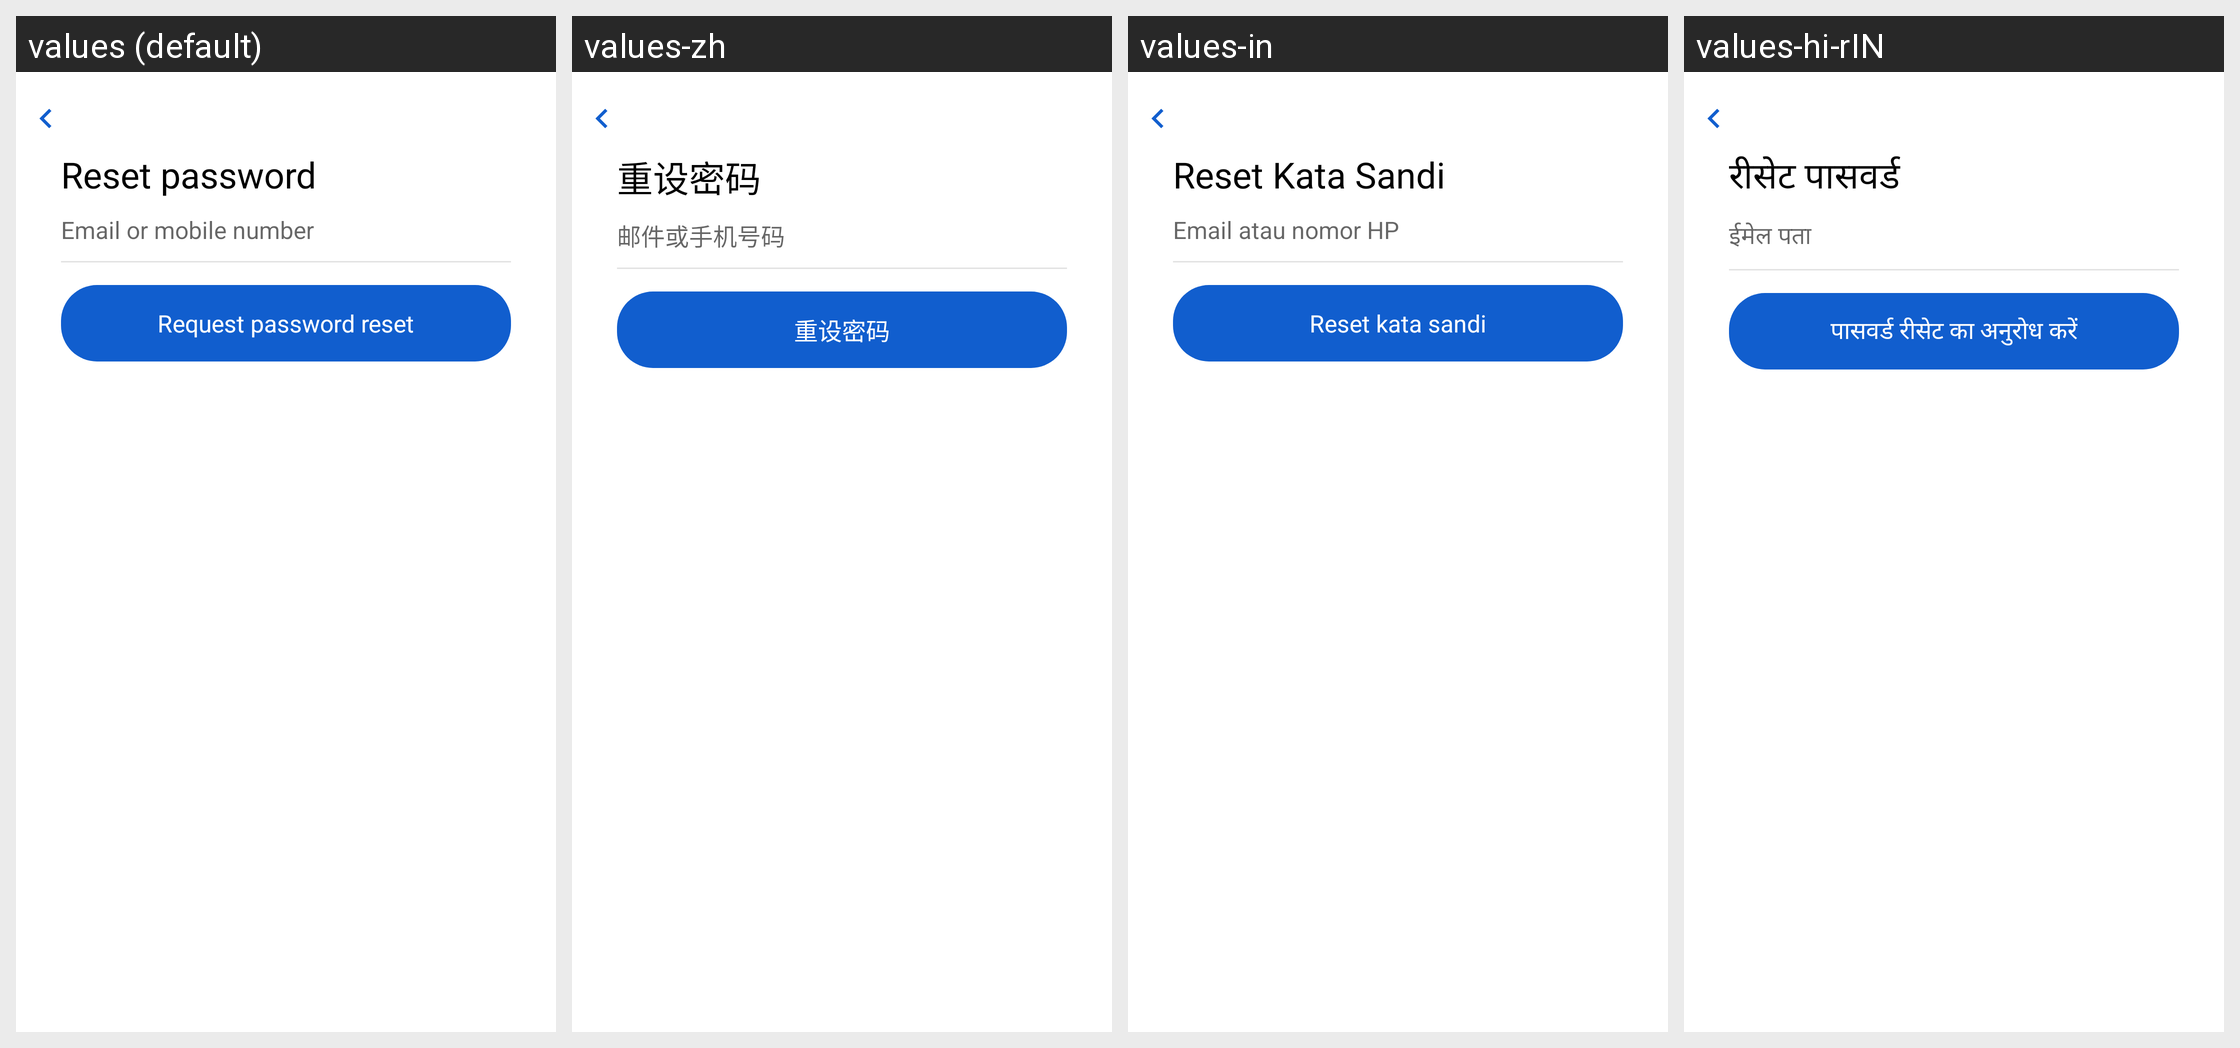

Here is an Android app screen in its default locale and in the app's own translations. Write out the translated-string differences for the strings that appear on this screen.
Android screen res/layout/activity_forgot_password.xml rendered under 4 locales, left to right: values (default), values-zh, values-in, values-hi-rIN. Device: Nexus 5 (rendered at 1080×1920; each locale shown at half size, 540×960, under a caption strip naming it); theme AppTheme.
Other locales in the repository, not shown: values-ms, values-vi.
Strings drawn on this screen, with the default value and each locale's value (text and hints the layout hard-codes, and strings that could not be matched under every locale, appear in the picture but are not listed):

txt_reset_password
  values: Reset password
  values-zh: 重设密码
  values-in: Reset Kata Sandi
  values-hi-rIN: रीसेट पासवर्ड

login_email_add
  values: Email or mobile number
  values-zh: 邮件或手机号码
  values-in: Email atau nomor HP
  values-hi-rIN: ईमेल पता

forgotpassword_forgot_password
  values: Request password reset
  values-zh: 重设密码
  values-in: Reset kata sandi
  values-hi-rIN: पासवर्ड रीसेट का अनुरोध करें
